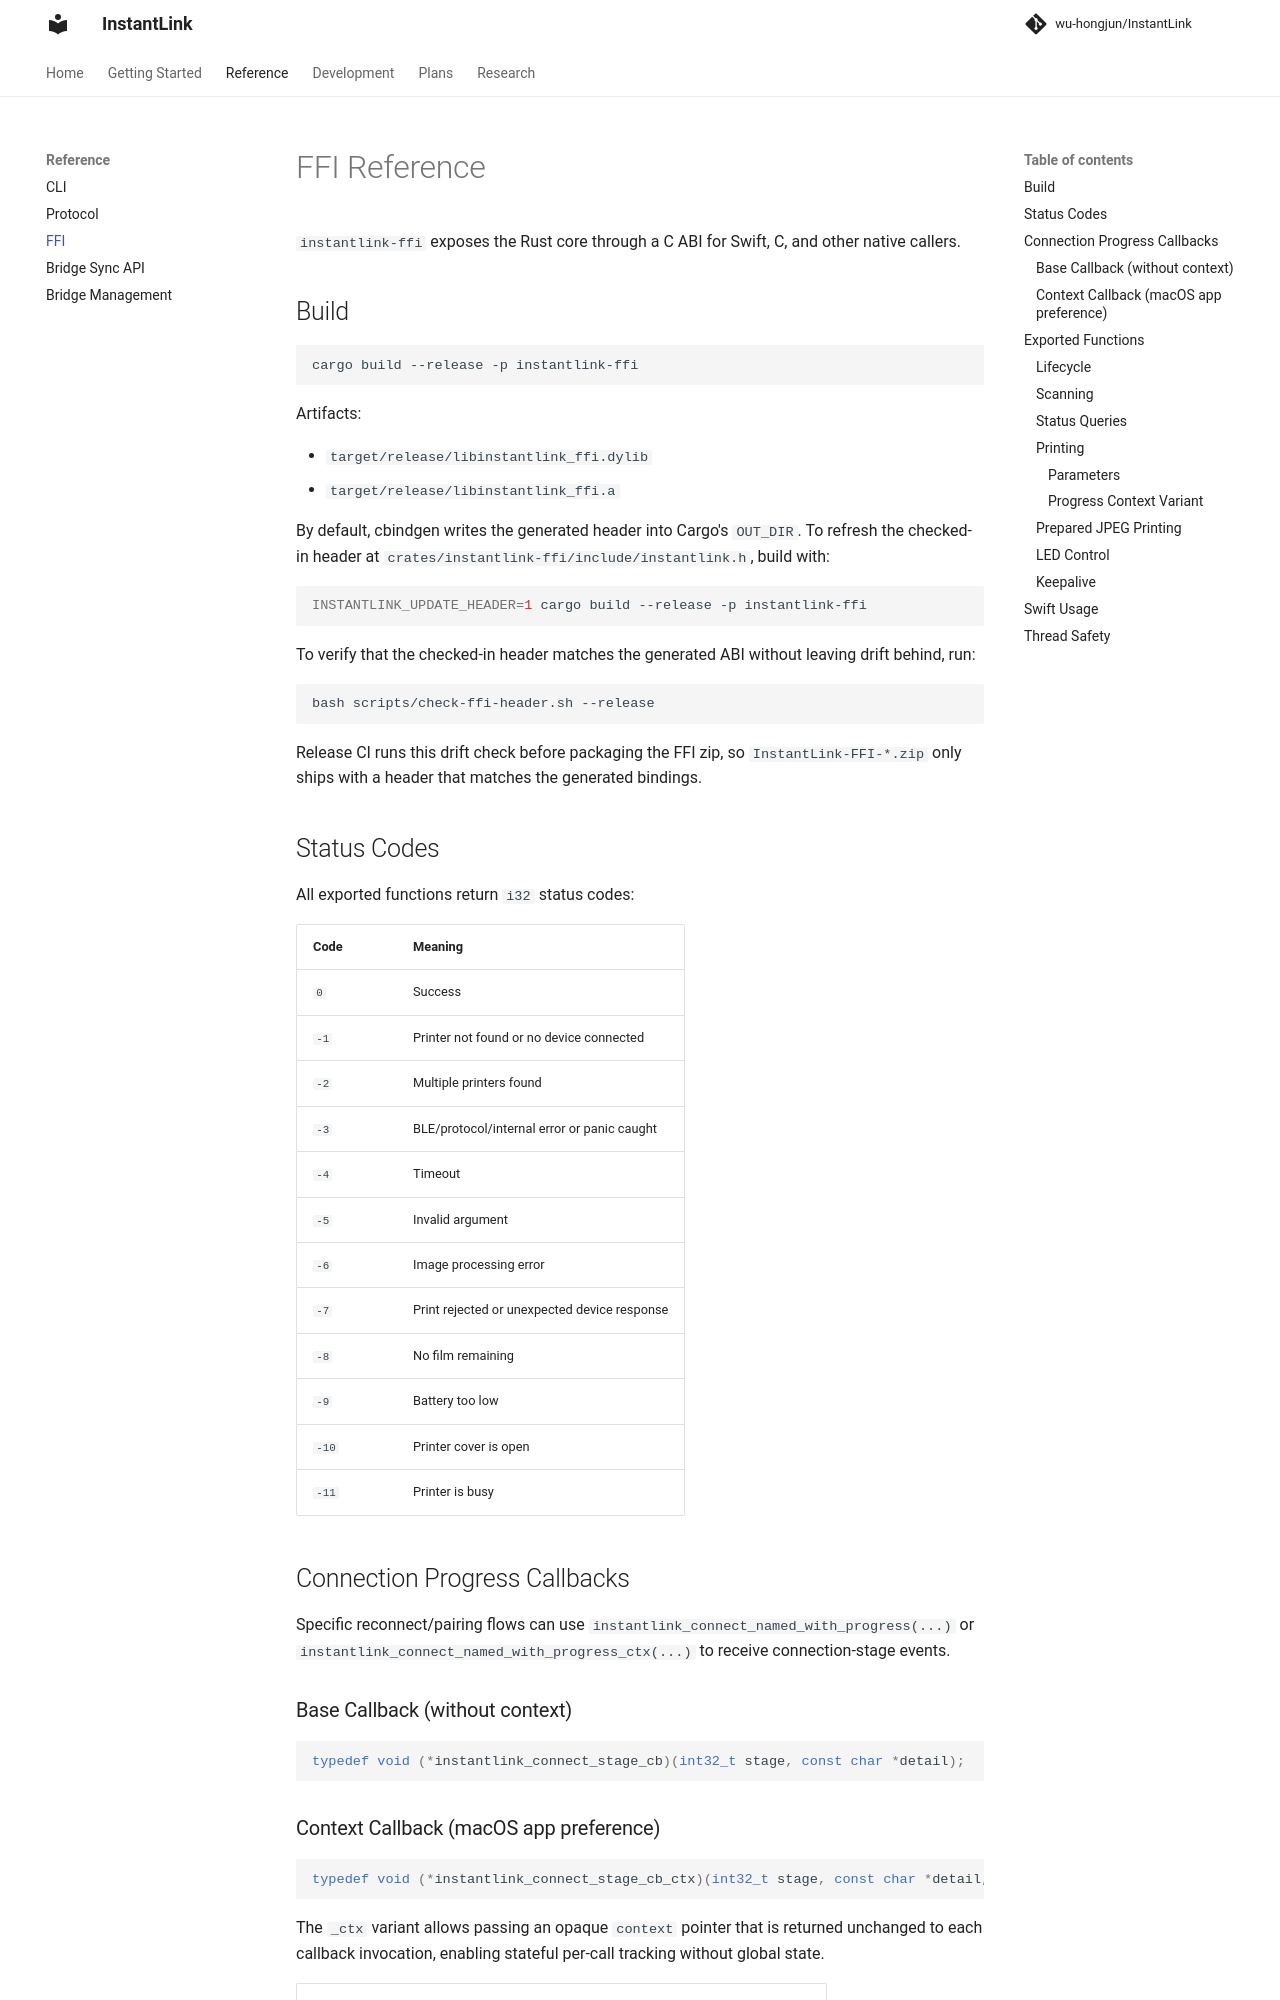

repository: wu-hongjun/InstantLink · page: reference/ffi/index.html · generator: mkdocs

# FFI Reference

`instantlink-ffi` exposes the Rust core through a C ABI for Swift, C, and other native callers.

## Build

```bash
cargo build --release -p instantlink-ffi
```

Artifacts:

- `target/release/libinstantlink_ffi.dylib`
- `target/release/libinstantlink_ffi.a`

By default, cbindgen writes the generated header into Cargo's `OUT_DIR`. To refresh the checked-in header at `crates/instantlink-ffi/include/instantlink.h`, build with:

```bash
INSTANTLINK_UPDATE_HEADER=1 cargo build --release -p instantlink-ffi
```

To verify that the checked-in header matches the generated ABI without leaving drift behind, run:

```bash
bash scripts/check-ffi-header.sh --release
```

Release CI runs this drift check before packaging the FFI zip, so `InstantLink-FFI-*.zip` only ships with a header that matches the generated bindings.

## Status Codes

All exported functions return `i32` status codes:

| Code | Meaning |
|------|---------|
| `0` | Success |
| `-1` | Printer not found or no device connected |
| `-2` | Multiple printers found |
| `-3` | BLE/protocol/internal error or panic caught |
| `-4` | Timeout |
| `-5` | Invalid argument |
| `-6` | Image processing error |
| `-7` | Print rejected or unexpected device response |
| `-8` | No film remaining |
| `-9` | Battery too low |
| `-10` | Printer cover is open |
| `-11` | Printer is busy |

## Connection Progress Callbacks

Specific reconnect/pairing flows can use `instantlink_connect_named_with_progress(...)` or `instantlink_connect_named_with_progress_ctx(...)` to receive connection-stage events.

### Base Callback (without context)

```c
typedef void (*instantlink_connect_stage_cb)(int32_t stage, const char *detail);
```

### Context Callback (macOS app preference)

```c
typedef void (*instantlink_connect_stage_cb_ctx)(int32_t stage, const char *detail, void *context);
```

The `_ctx` variant allows passing an opaque `context` pointer that is returned unchanged to each callback invocation, enabling stateful per-call tracking without global state.

| Stage | Code | Meaning |
|------|------|---------|
| `scan_started` | `0` | BLE scan started |
| `scan_finished` | `1` | BLE scan finished |
| `device_matched` | `2` | Matching printer advertisement found |
| `ble_connecting` | `3` | CoreBluetooth connection starting |
| `service_discovery` | `4` | GATT service discovery |
| `characteristic_lookup` | `5` | Write/notify characteristic resolution |
| `notification_subscribe` | `6` | Notification subscription |
| `model_detecting` | `7` | Printer model detection |
| `status_fetching` | `8` | Initial status fetch |
| `connected` | `9` | Connection is ready for use |
| `failed` | `10` | Connection failed |

`detail` is optional stage-specific context and is only valid during the callback invocation. Like the print progress callback, the connect-stage callback is invoked from the runtime thread, so UI callers must marshal updates back to the main thread.

## Exported Functions
